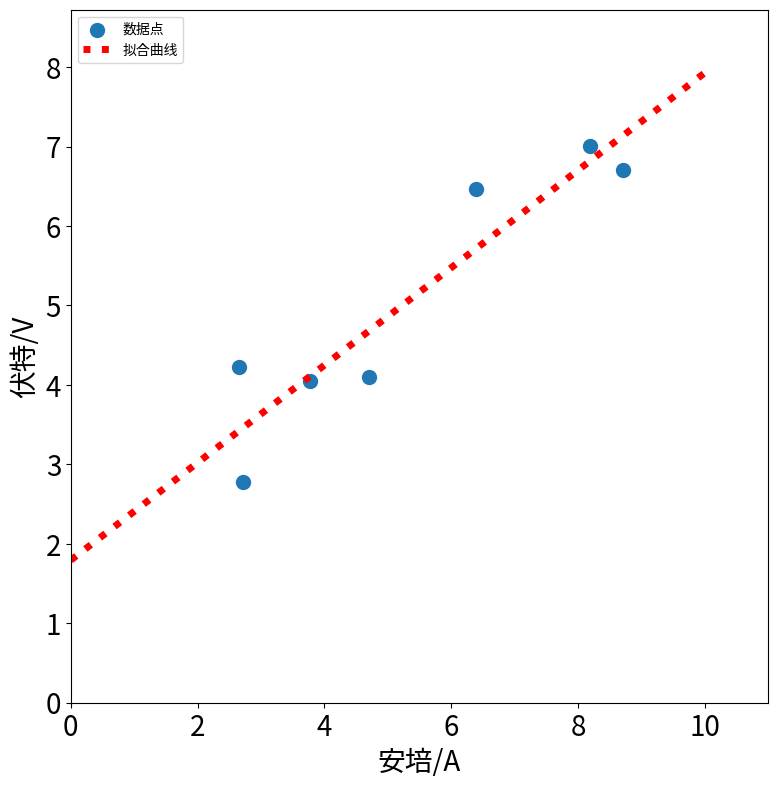

This chart was generated by the following Python code:
import numpy as np
import matplotlib.pyplot as plt
from scipy.optimize import leastsq


plt.figure(figsize=(9,9))
x=np.linspace(0,10,1000)
X = np.array([8.19, 2.72, 6.39, 8.71, 4.7, 2.66, 3.78])
Y = np.array([7.01, 2.78, 6.47, 6.71, 4.1, 4.23, 4.05])
#计算以p为参数的直线和原始数据之间的误差
def f(p):
    k, b = p
    return(Y-(k*X+b))
#leastsq使得f的输出数组的平方和最小，参数初始值为[1,0]
r = leastsq(f, [1,0])
k, b = r[0]
print("k=",k,"b=",b)

plt.scatter(X,Y, s=100, alpha=1.0, marker='o',label=u'数据点')

y=k*x+b

ax = plt.gca()

ax.set_xlabel(..., fontsize=20)
ax.set_ylabel(..., fontsize=20)
#设置坐标轴标签字体大小

plt.plot(x, y, color='r',linewidth=5, linestyle=":",markersize=20, label=u'拟合曲线')

plt.legend(loc=0, numpoints=1)
leg = plt.gca().get_legend()
ltext  = leg.get_texts()
plt.setp(ltext, fontsize='xx-large')

plt.xlabel(u'安培/A')
plt.ylabel(u'伏特/V')

#plt.xlim(dates[0] , dates[-1] )。
plt.xlim(0, x.max() * 1.1)
plt.ylim(0, y.max() * 1.1)

plt.xticks(fontsize=20)
plt.yticks(fontsize=20)
#刻度字体大小


plt.legend(loc='upper left')

plt.show()